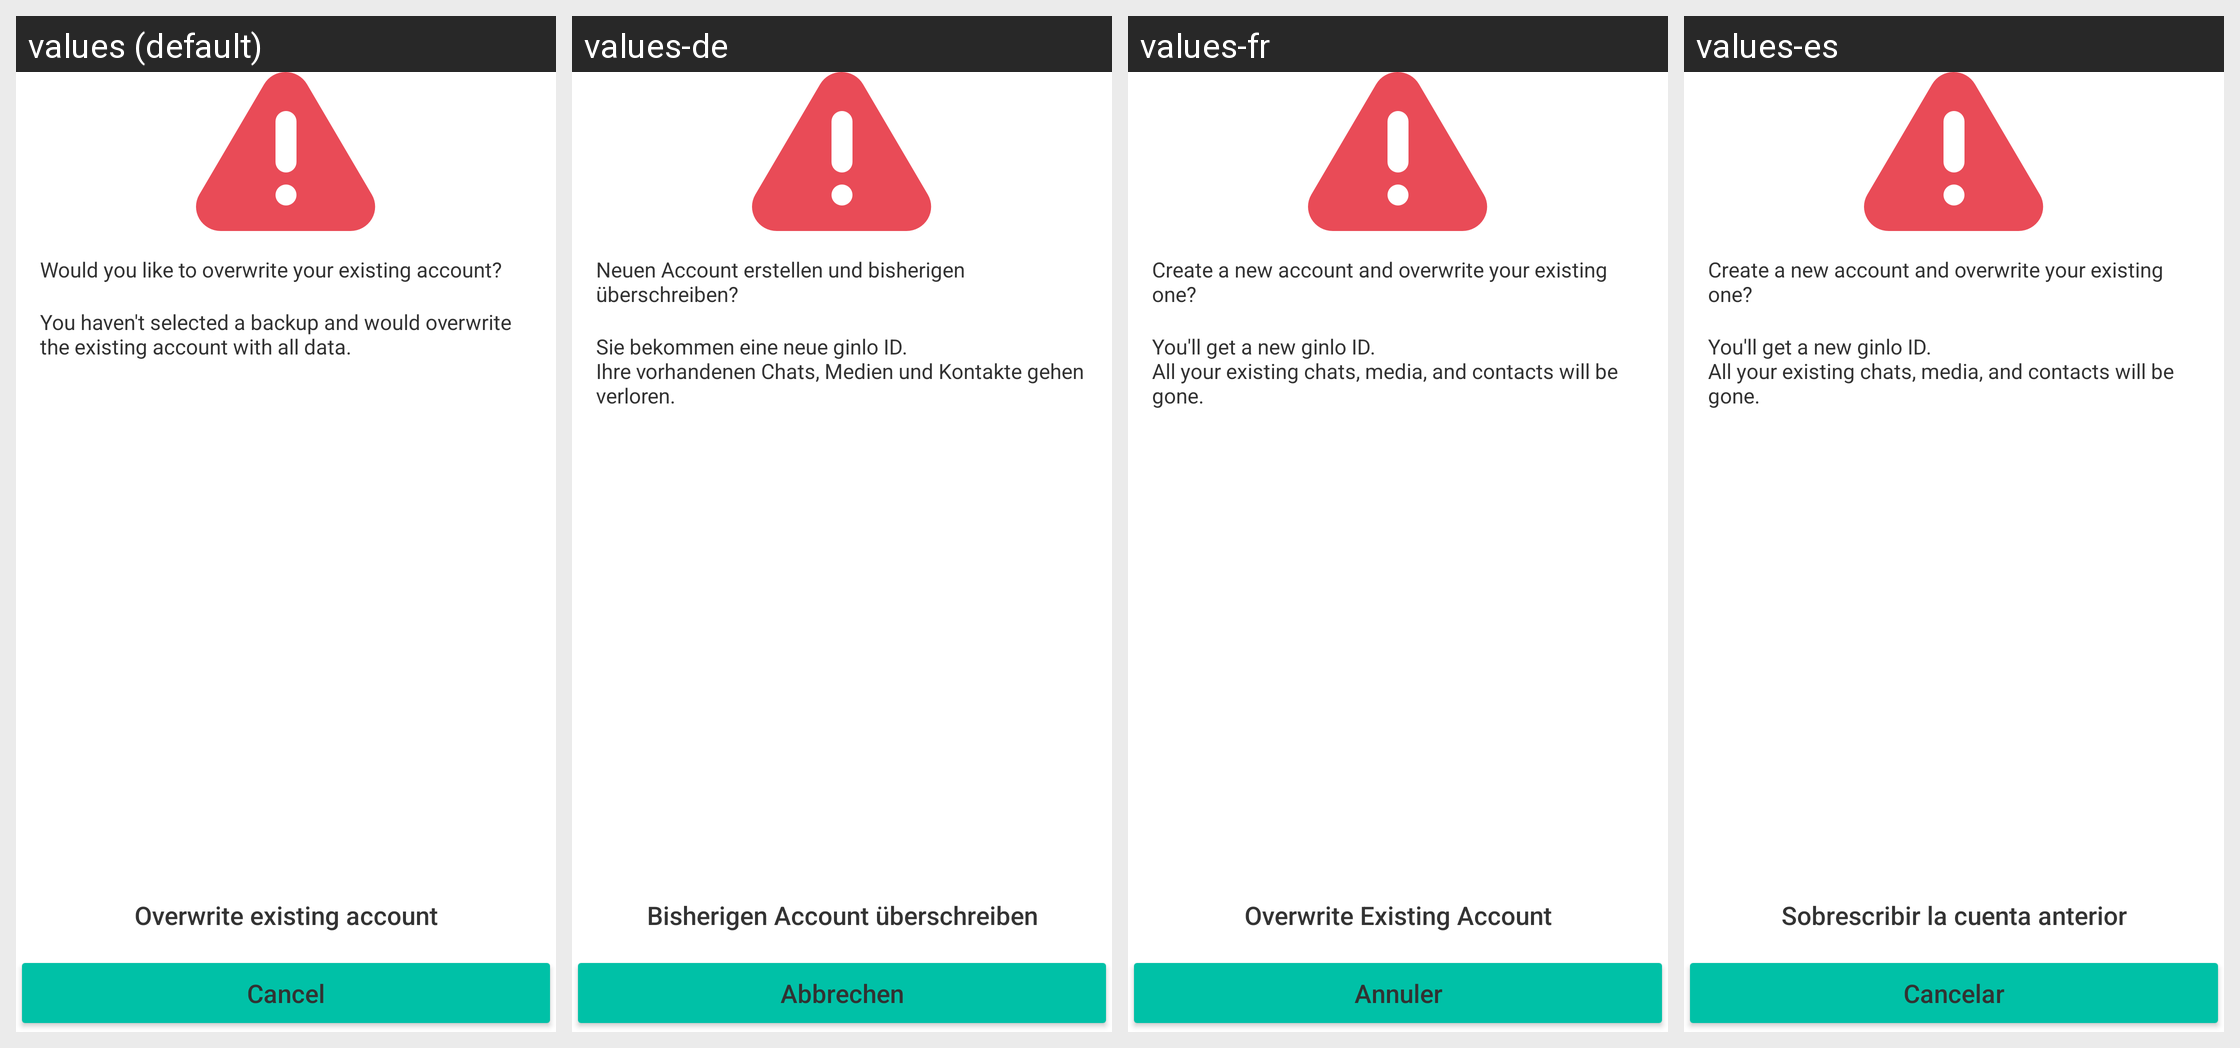

The same Android screen rendered under several of its app's locales, left to right. List the strings drawn on it with the default value and each locale's translation.
Android screen res/layout/fragment_backup_restore_confirm_account_warning.xml rendered under 4 locales, left to right: values (default), values-de, values-fr, values-es. Device: Nexus 5 (rendered at 1080×1920; each locale shown at half size, 540×960, under a caption strip naming it); theme GinloDefaultLight.
Other locales in the repository, not shown: values-en, values-it, values-tr.
Strings drawn on this screen, with the default value and each locale's value (text and hints the layout hard-codes, and strings that could not be matched under every locale, appear in the picture but are not listed):

backup_restore_confirm_wo_title
  values: Would you like to overwrite your existing account?
  values-de: Neuen Account erstellen und bisherigen überschreiben?
  values-fr: Create a new account and overwrite your existing one?
  values-es: Create a new account and overwrite your existing one?

backup_restore_confirm_wo_desc
  values: You haven't selected a backup and would overwrite the existing account with all data.
  values-de: Sie bekommen eine neue ginlo ID.
      Ihre vorhandenen Chats, Medien und Kontakte gehen verloren.
  values-fr: You'll get a new ginlo ID.
      All your existing chats, media, and contacts will be gone.
  values-es: You'll get a new ginlo ID.
      All your existing chats, media, and contacts will be gone.

backup_restore_confirm_wo_btn
  values: Overwrite existing account
  values-de: Bisherigen Account überschreiben
  values-fr: Overwrite Existing Account
  values-es: Sobrescribir la cuenta anterior

std_cancel
  values: Cancel
  values-de: Abbrechen
  values-fr: Annuler
  values-es: Cancelar
